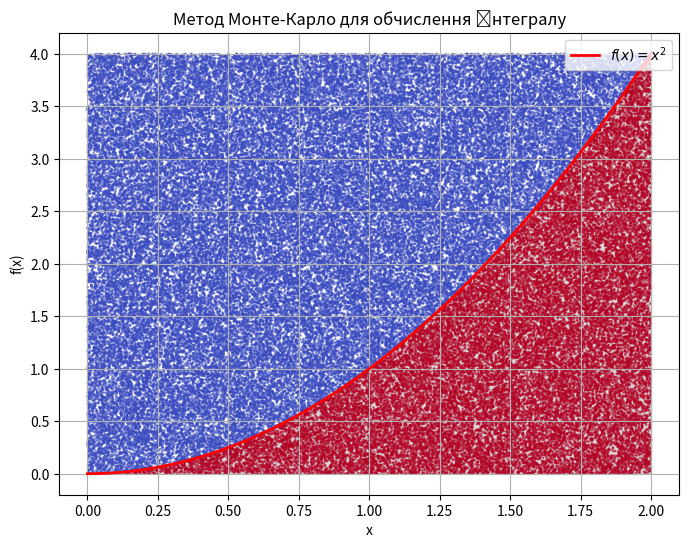

Here is the Python script that generated this plot:
import numpy as np
import matplotlib.pyplot as plt
import scipy.integrate as spi

def f(x):
    return x**2

a = 0
b = 2

N = 100000  
x_rand = np.random.uniform(a, b, N)
y_rand = np.random.uniform(0, f(b), N)

under_curve = y_rand < f(x_rand)

rect_area = (b - a) * f(b)

monte_carlo_integral = rect_area * np.sum(under_curve) / N

quad_result, error = spi.quad(f, a, b)

print(f"Інтеграл методом Монте-Карло: {monte_carlo_integral}")
print(f"Інтеграл методом quad: {quad_result}, помилка: {error}")
x_vals = np.linspace(a, b, 100)
y_vals = f(x_vals)

plt.figure(figsize=(8, 6))
plt.plot(x_vals, y_vals, 'r', linewidth=2, label='$f(x) = x^2$')
plt.fill_between(x_vals, y_vals, alpha=0.3, color='gray')
plt.scatter(x_rand, y_rand, c=under_curve, cmap='coolwarm', s=1, alpha=0.5)
plt.xlabel('x')
plt.ylabel('f(x)')
plt.title('Метод Монте-Карло для обчислення інтегралу')
plt.legend()
plt.grid()
plt.show()
